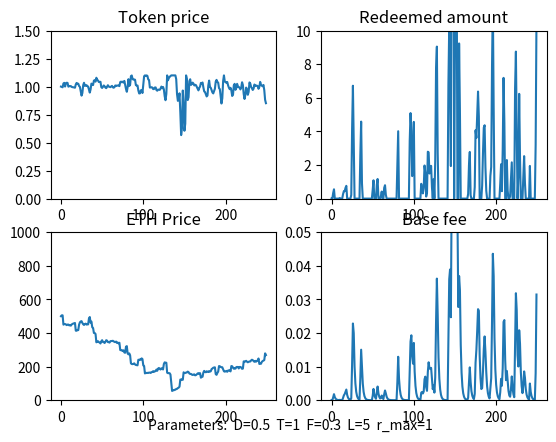

Write the Python code that produced this figure.
import numpy as np
import matplotlib.pyplot as plt

# model parameters
class ModelParams:
    def __init__(self):
        self.D = 0.5 # base fee decay factor

        self.T = 1 # weighting for token price in trove issuance
        self.F = 0.3 # weighting for momentum in trove issuance

        self.lookback = 5 # Lookback parameter for ETH price momentum

        self.max_redemption_fraction = 1 # Maximum fraction of supply that can be redeemed in a timestep

# time series data 
class Data:
    def __init__(self):
        self.ETH_price = [500.0]
        self.momentum = [0.0]
        self.base_fee = [0.0]
        self.redeemed_amount = [0.0]
        self.token_price = [1.0]
        self.trove_issuance = [100.0]
        self.token_supply = [100.0]
        self.token_demand = 100.0
  
        
### Functions
def get_new_momentum(data, params, ETH_price):
    lookback = params.lookback
    if lookback == 0:
        return 0

    ETH_price_past = get_past_ETH_price(data, params)

    new_momentum = (ETH_price - ETH_price_past) /  ETH_price_past
    return new_momentum

def get_past_ETH_price(data, params):
    length = len(data.ETH_price)
    
    ETH_price_past = None
    if (params.lookback > length):
        ETH_price_past = data.ETH_price[0]
    else:
        ETH_price_past = data.ETH_price[length - params.lookback - 1]

    if ETH_price_past == 0:
        return 1
    return ETH_price_past

def get_new_redeemed_amount(data, params):
    max_redeemable  = data.token_supply[-1] * params.max_redemption_fraction 
    if max_redeemable == 0:
        return 0

    redeemed = (1 - data.token_price[-1] - data.base_fee[-1]) * data.token_supply[-1] 

    if redeemed < 0:
        return 0
    else:
        return min(redeemed, max_redeemable)
       

# Decay base fee correctly
def get_new_base_fee(data, redeemed_amount):
    if data.token_supply[-1] == 0:
        return 0

    base_fee = (data.base_fee[-1] + (redeemed_amount / (2 * data.token_supply[-1]))) *params.D
    return base_fee

# return the exogenous market demand for holding ZERO tokens. Assume constant. Could be a function of:
# - Demand for a safe-haven $1-pegged asset  
# - Traders' demand for short-term liquidity
def get_token_demand():
    return 100.0

# compute price based on setting token supply = trove demand, and clearing the market
def get_new_token_price(data, params, redeemed_amount, momentum):
    T = params.T
    F = params.F

    factor =  1/T
    print(f'factor: {factor}')
    price = (((data.token_demand  - redeemed_amount) / (data.trove_issuance[-1])) - (F * momentum)) * factor 

    if price < 0:
        return 0
    else:
        return price
    return price

def get_new_token_demand(data, params, token_price, momentum):
    demand = data.token_demand
    if demand < 0:
        return 0
    else: 
        return demand

def get_new_trove_issuance(data, params, token_price, momentum ):
    trove_issuance = data.trove_issuance[-1] * (params.T*(token_price) + params.F*(momentum))

    if trove_issuance < 0:
        return 0
    else: 
        return trove_issuance

def get_new_token_supply(trove_issuance, redeemed):
    new_supply =  trove_issuance - redeemed

    if new_supply < 0:
        return 0
    else: 
        return new_supply

# Given Liquity's hard price ceiling of 1.10, 
# compute the excess trove issuance needed to maintain the price at 1.1, according to QTM.
def get_excess_issuance(token_price, token_supply):
    if token_price > 1.1:
        excess_issuance = token_supply * (token_price - 1.1)/1.1
        return excess_issuance
    else:
        return 0
 
### Various ETH price functions

def constant_ETH_price(last_price):
    return last_price

# ETH price generator is a random walk (normal dist.), with occasional large +ve and -ve jumps
def randomwalk_ETH_price(last_price):
    big_event = 0
    big_event_chance = np.random.normal()

    if (big_event_chance > 1.5) or (big_event_chance < -1.5):
        big_event = big_event_chance * 20
 
    new_price  = last_price + np.random.normal(scale=5) + big_event
    
    if new_price < 0: 
        return 0
    else:
        return new_price

def linear_increasing_ETH_price(last_price, gradient):
    return last_price + gradient

def oscillating_ETH_price(min, magnitude, i):
    return min + magnitude + magnitude*np.sin(i)

def linear_decreasing_ETH_price(start, gradient, i):
    val = (start - (gradient*i))
    if val <= 0:
        return 0
    return val

def one_over_i_ETH_price(scale, i):
    return scale/i

def quadratic_ETH_price(min, scale, i):
    return min + scale*(i**2)

def sublinear_ETH_price(last_price, steepness, i):
    return last_price + 1/(2*np.sqrt(steepness*(i+1)))
    
# ### Script

# Initialize model parameters and data timeseries
params = ModelParams() 
data = Data()

# Run the model
for i in range(1, 250):
    last_ETH_price =  data.ETH_price[-1]

    # update exogenous ETH price

    # ETH_price = last_ETH_price
    ETH_price = randomwalk_ETH_price(last_ETH_price)
    # ETH_price = oscillating_ETH_price(500, 100, i)
    # ETH_price = quadratic_ETH_price(500, 10, i)
    # ETH_price = linear_increasing_ETH_price(last_ETH_price, 3)
    # ETH_price = linear_decreasing_ETH_price(800, 1, i)
    # ETH_price = one_over_i_ETH_price(1000, i)
    # ETH_price = sublinear_ETH_price(last_ETH_price, 10, i)
    
    momentum = get_new_momentum(data, params, ETH_price)
    redeemed_amount = get_new_redeemed_amount(data, params)
    base_fee = get_new_base_fee(data, redeemed_amount)

    data.token_demand = get_token_demand()

    # clear the market
    token_price = get_new_token_price(data, params, redeemed_amount, momentum)
    token_demand = get_new_token_demand(data, params, token_price, momentum)
    trove_issuance = get_new_trove_issuance(data, params, token_price, momentum)
    token_supply = get_new_token_supply(trove_issuance, redeemed_amount)
    
    # if price > 1.1, correct it via the price ceiling and QTM
    excess_issuance = get_excess_issuance(token_price, token_supply)
    
    if token_price > 1.1:
        token_price = 1.1

    trove_issuance = trove_issuance + excess_issuance
    token_supply = get_new_token_supply(trove_issuance, 0)
    
    # Log all new values
    print(f'step: {i}')
    print(f'ETH price: {ETH_price}')
    print(f'momentum: {momentum}')
    print(f'redeemed amount: {redeemed_amount}')
    print(f'base fee: {base_fee}')
    print(f'token price: {token_price}')
    print(f'token demand: {token_demand}')
    print(f'trove_issuance: {trove_issuance}')
    print(f'token_supply: {token_supply}')

    # update all timeseries arrays
    data.ETH_price.append(ETH_price)
    data.momentum.append(momentum)
    data.redeemed_amount.append(redeemed_amount)
    data.base_fee.append(base_fee)
    data.token_price.append(token_price)
    data.token_demand = token_demand
    data.trove_issuance.append(trove_issuance)
    data.token_supply.append(token_supply)

### Graph the results

fig = plt.figure()
ax1 = fig.add_subplot(221)
ax1.set_title('Token price')
plt.ylim(0.0, 1.5)
plt.plot(data.token_price)

ax2 = fig.add_subplot(222)
ax2.set_title('Redeemed amount')
plt.ylim(0.0, 10)
plt.plot(data.redeemed_amount)

ax3 = fig.add_subplot(223)
ax3.set_title('ETH Price')
plt.ylim(0, 1000)
plt.plot(data.ETH_price)

ax4 = fig.add_subplot(224)
ax4.set_title('Base fee')
plt.ylim(0.0, 0.05)
plt.plot(data.base_fee)

# plt.plot(data.momentum)
# plt.plot(data.token_demand)

params_string = f'Parameters:  D={params.D}  T={params.T}  F={params.F}  L={params.lookback}  r_max={params.max_redemption_fraction}'
plt.figtext(0.5, 0.05, params_string, ha="center", fontsize=10)

plt.show()